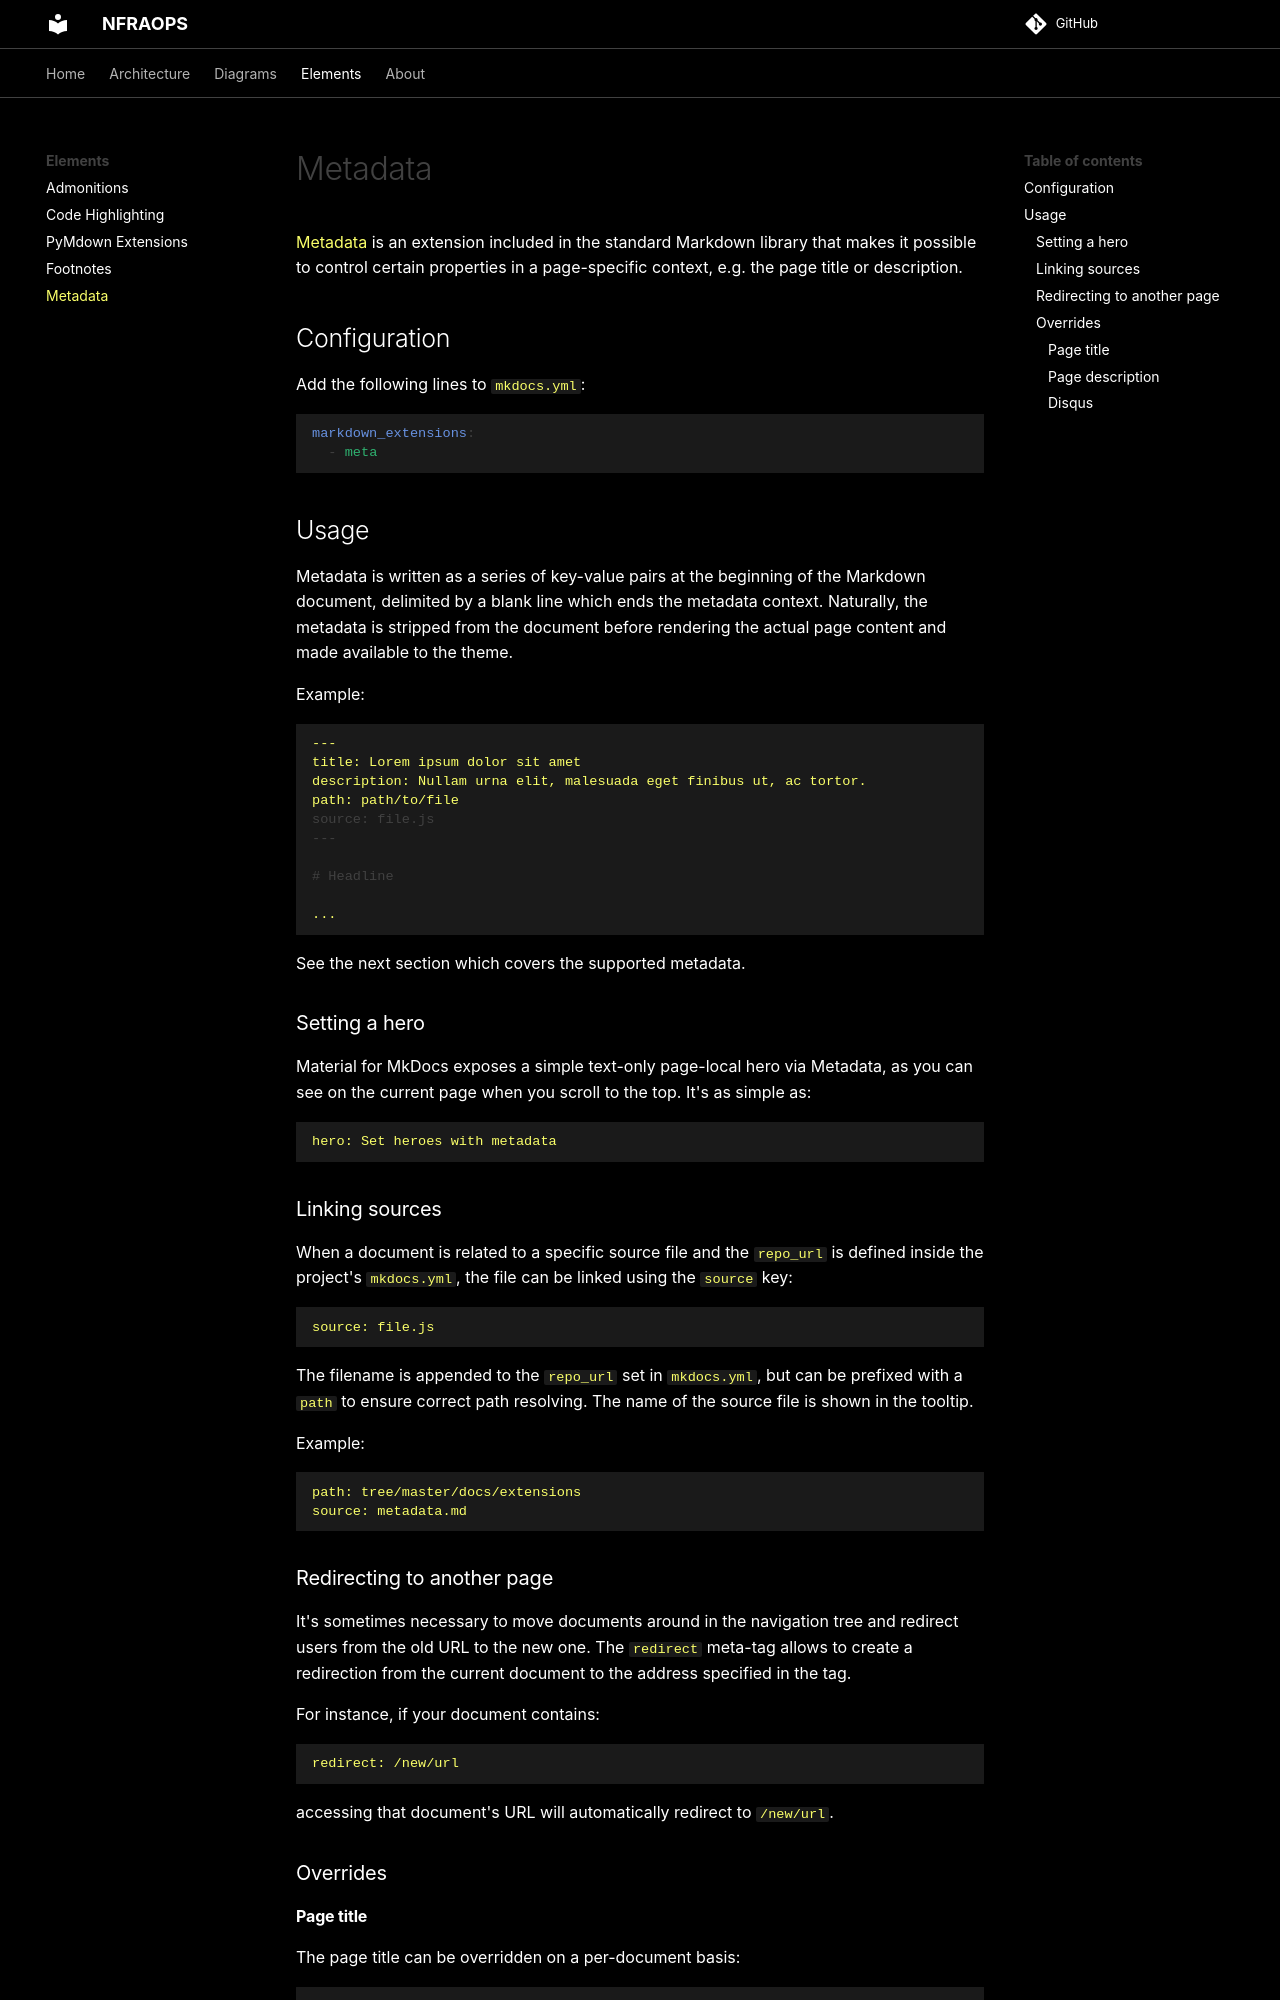

repository: nfraops/nfraops.github.io · page: elements/metadata/index.html · generator: mkdocs

# Metadata

[Metadata][1] is an extension included in the standard Markdown library that
makes it possible to control certain properties in a page-specific context,
e.g. the page title or description.

  [1]: https://python-markdown.github.io/extensions/meta_data/

## Configuration

Add the following lines to `mkdocs.yml`:

``` yaml
markdown_extensions:
  - meta
```

## Usage

Metadata is written as a series of key-value pairs at the beginning of the
Markdown document, delimited by a blank line which ends the metadata context.
Naturally, the metadata is stripped from the document before rendering the
actual page content and made available to the theme.

Example:

``` markdown
---
title: Lorem ipsum dolor sit amet
description: Nullam urna elit, malesuada eget finibus ut, ac tortor.
path: path/to/file
source: file.js
---

# Headline

...
```

See the next section which covers the supported metadata.

### Setting a hero

Material for MkDocs exposes a simple text-only page-local hero via Metadata, as
you can see on the current page when you scroll to the top. It's as simple as:

``` markdown
hero: Set heroes with metadata
```

### Linking sources

When a document is related to a specific source file and the `repo_url` is
defined inside the project's `mkdocs.yml`, the file can be linked using the
`source` key:

``` markdown
source: file.js
```

The filename is appended to the `repo_url` set in `mkdocs.yml`, but can be
prefixed with a `path` to ensure correct path resolving. The name of the source
file is shown in the tooltip.

Example:

``` markdown
path: tree/master/docs/extensions
source: metadata.md
```

### Redirecting to another page

It's sometimes necessary to move documents around in the navigation tree and
redirect users from the old URL to the new one. The `redirect` meta-tag allows
to create a redirection from the current document to the address specified in
the tag.

For instance, if your document contains:

``` markdown
redirect: /new/url
```

accessing that document's URL will automatically redirect to `/new/url`.

### Overrides
